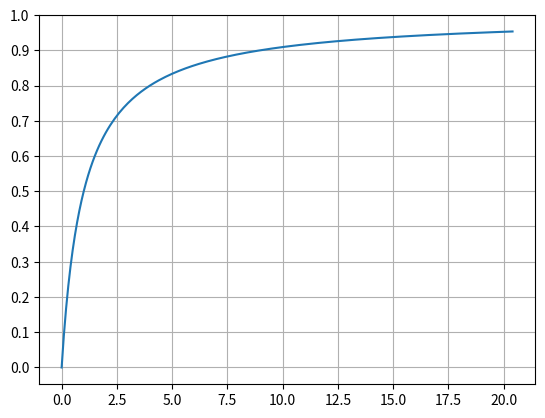

Python code for this plot:
import numpy as np
import matplotlib.pyplot as plt

rin = np.arange(0, 20.5, 0.1)

v = rin/(rin+1)

plt.plot(rin, v)
plt.grid(True)
plt.yticks(np.arange(0, 1.1, 0.1))
plt.show()
